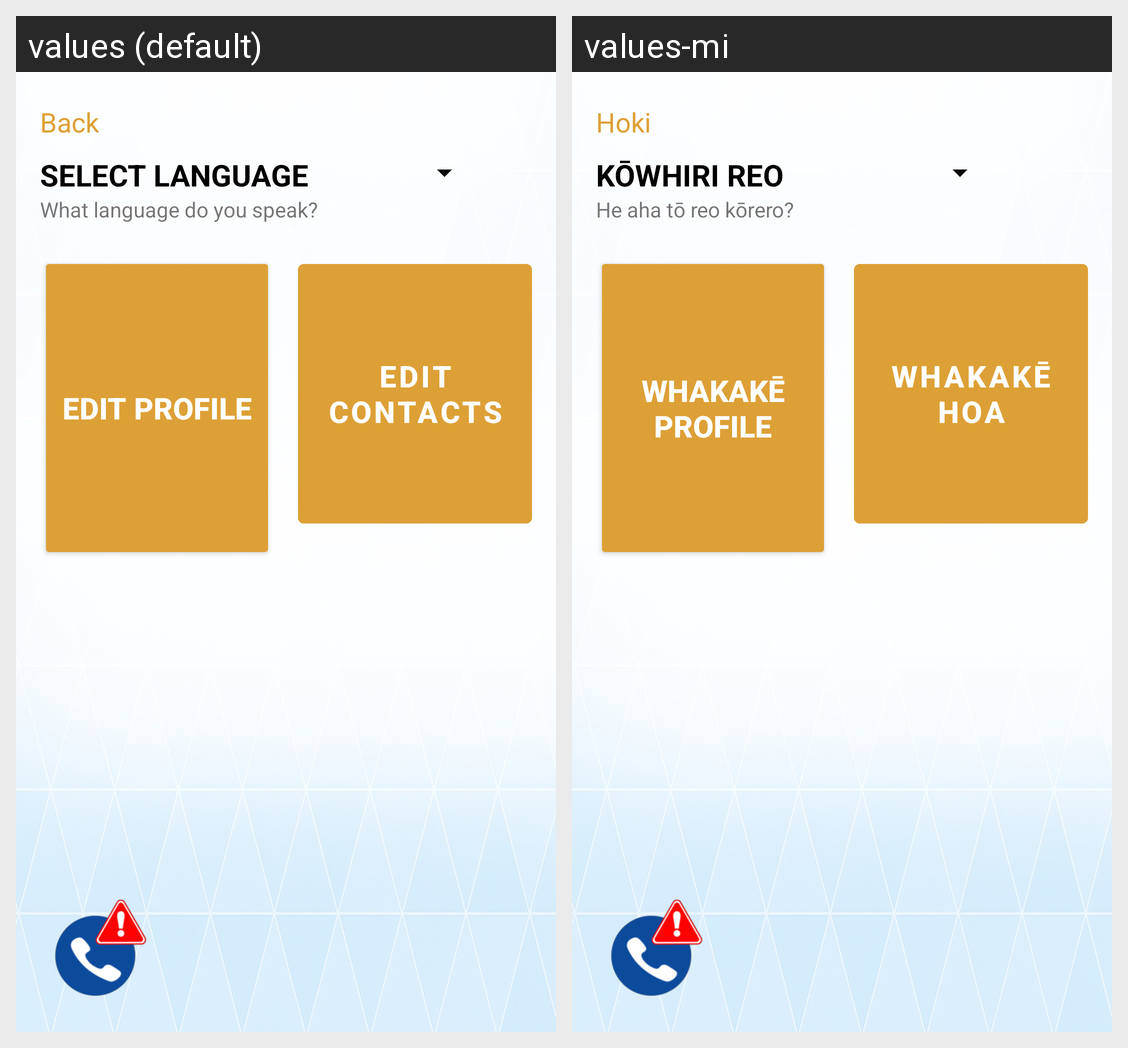

This grid shows one Android layout under two languages. Give, for every string resource on the screen, its name, the default text and each shown locale's text.
Android screen res/layout/fragment_settings.xml rendered under 2 locales, left to right: values (default), values-mi. Device: Nexus 5 (rendered at 1080×1920; each locale shown at half size, 540×960, under a caption strip naming it); theme Theme.QuickResponseApp.
Strings drawn on this screen, with the default value and each locale's value (text and hints the layout hard-codes, and strings that could not be matched under every locale, appear in the picture but are not listed):

back
  values: Back
  values-mi: Hoki

select_language
  values: SELECT LANGUAGE
  values-mi: KŌWHIRI REO

what_language
  values: What language do you speak?
  values-mi: He aha tō reo kōrero?

edit_profile
  values: EDIT PROFILE
  values-mi: WHAKAKĒ PROFILE

edit_contacts
  values: EDIT CONTACTS
  values-mi: WHAKAKĒ HOA
